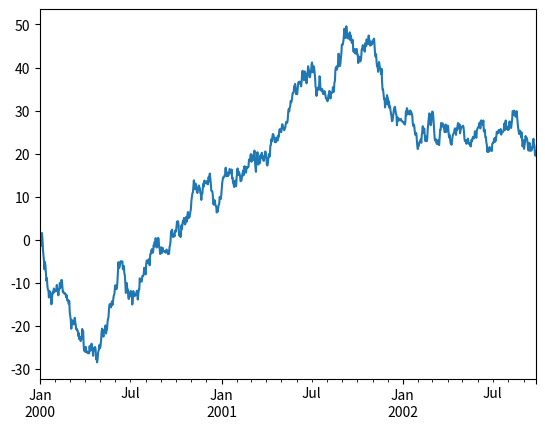
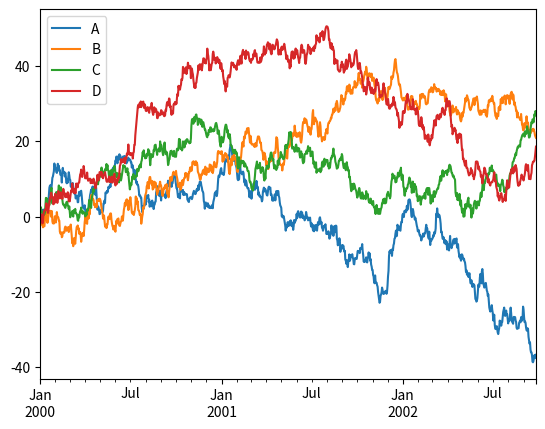

Source code (Python) for these figures, in order:
%matplotlib inline

import pandas as pd
import numpy as np
import matplotlib.pyplot as plt

plt.figure()
timeStemps = pd.Series(np.random.randn(1000), index=pd.date_range("1/1/2000", periods=1000))
timeStemps = timeStemps.cumsum()
timeStemps.plot()
plt.show()

dataFrame = pd.DataFrame(np.random.randn(1000, 4), index=timeStemps.index, columns=["A", "B", "C", "D"])
dataFrame = dataFrame.cumsum()
plt.figure()
dataFrame.plot()
plt.legend(loc="best")